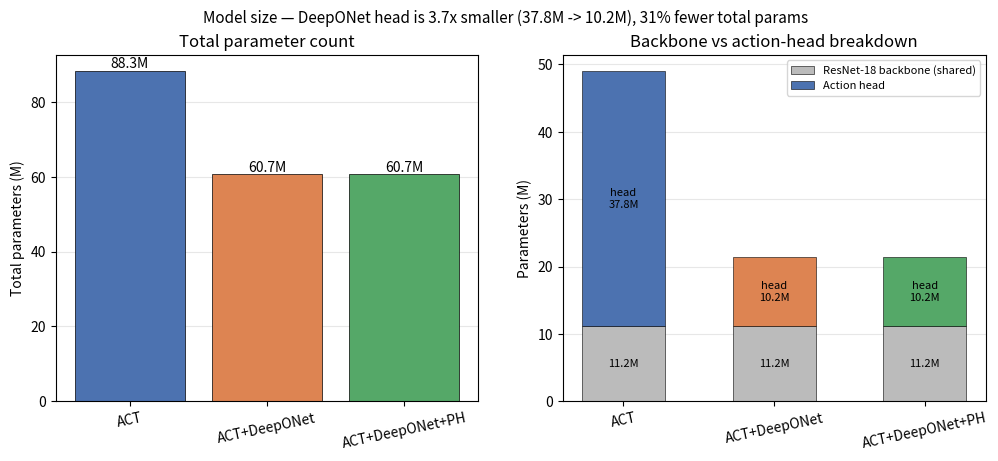

Write Python code to recreate this figure. (Note: this script raises an exception after producing the figure.)
"""Comprehensive plotting for the ACT campaign: ACT vs ACT+DeepONet vs ACT+DeepONet+PH.
Generates the full figure set into act_results/plots_all/.
Data sources (canonical):
  - in-dist  : act_results/{suite}/runs/eval_rerun_indist/success_rates.json  (10 eps x 3 seeds)
  - LIBERO-Plus (OOD, 7 perturbations): act_results/{suite}/runs/eval_lerobot_full/robustness_plus.json
  - latency  : act_results/latency.json  (this GPU, bf16, batch=1)
  - params   : run_config.json + architecture.md component breakdown
"""
import json, math
from pathlib import Path
import numpy as np
import matplotlib
matplotlib.use("Agg")
import matplotlib.pyplot as plt

R = Path("act_results")
OUT = R / "plots_all"; OUT.mkdir(parents=True, exist_ok=True)

SUITES = ["Spatial", "Object", "Long", "Goal"]
VAR = ["act", "act_deeponet", "act_deeponet_ph"]
LAB = {"act": "ACT", "act_deeponet": "ACT+DeepONet", "act_deeponet_ph": "ACT+DeepONet+PH"}
COL = {"act": "#4C72B0", "act_deeponet": "#DD8452", "act_deeponet_ph": "#55A868"}
CATS = ["Camera Viewpoints", "Light Conditions", "Sensor Noise", "Background Textures",
        "Objects Layout", "Robot Initial States", "Language Instructions"]
CAT_SHORT = ["Camera", "Light", "SensorNoise", "Background", "ObjLayout", "RobotInit", "Language"]

def load(p):
    try: return json.load(open(p))
    except Exception: return None

# ---------------------------------------------------------------- gather data
indist = {}        # indist[suite][var] = {overall, std, per_task:{id:(name,rate)}, per_seed_overall:[..]}
for s in SUITES:
    d = load(R / s / "runs/eval_rerun_indist/success_rates.json")
    if not d: continue
    skey = [k for k in d if not k.startswith("_")][0]
    indist[s] = {}
    for v in VAR:
        mv = d[skey].get(v)
        if not mv or "per_task" not in mv: continue
        tasks = mv["per_task"]
        rates = [t["success_rate"] for t in tasks.values()]
        # 3-seed overall: mean across tasks per seed
        seedmat = [t.get("per_seed", []) for t in tasks.values()]
        nseed = min((len(x) for x in seedmat), default=0)
        per_seed_overall = [np.mean([row[i] for row in seedmat]) for i in range(nseed)] if nseed else []
        indist[s][v] = {
            "overall": float(np.mean(rates)) * 100,
            "std": float(np.std(per_seed_overall)) * 100 if per_seed_overall else 0.0,
            "per_task": {k: (t["task"], t["success_rate"] * 100) for k, t in tasks.items()},
        }

plus = {}          # plus[suite][var] = {overall, cats:{cat:val}}
for s in SUITES:
    d = load(R / s / "runs/eval_lerobot_full/robustness_plus.json")
    if not d: continue
    plus[s] = {}
    for v in VAR:
        mv = d.get(v)
        if not mv: continue
        plus[s][v] = {
            "overall": mv.get("robustness_average", float("nan")) * 100,
            "cats": {c: mv.get(c, {}).get("average", float("nan")) * 100 for c in CATS},
        }

lat = load(R / "latency.json")
PARAM_TOTAL = {"act": 88.284, "act_deeponet": 60.712, "act_deeponet_ph": 60.712}
PARAM_BACKBONE = 11.2
PARAM_HEAD = {"act": 37.8, "act_deeponet": 10.2, "act_deeponet_ph": 10.2}

def avg_over_suites(table, key):
    """mean across suites of table[suite][var][key]"""
    out = {}
    for v in VAR:
        vals = [table[s][v][key] for s in table if v in table[s] and not math.isnan(table[s][v][key])]
        out[v] = float(np.mean(vals)) if vals else float("nan")
    return out

def barlabels(ax, bars, fmt="{:.1f}", fs=8):
    for b in bars:
        h = b.get_height()
        if math.isnan(h): continue
        ax.text(b.get_x() + b.get_width()/2, h, fmt.format(h), ha="center", va="bottom", fontsize=fs)

def grouped(ax, groups, series_vals, series_err=None, ylabel="", title="", ylim=None, width=0.26, rot=0):
    x = np.arange(len(groups)); n = len(VAR)
    for i, v in enumerate(VAR):
        off = (i - (n-1)/2) * width
        err = series_err[v] if series_err else None
        bars = ax.bar(x + off, series_vals[v], width, label=LAB[v], color=COL[v],
                      yerr=err, capsize=3, edgecolor="black", linewidth=0.4)
        barlabels(ax, bars)
    ax.set_xticks(x); ax.set_xticklabels(groups, rotation=rot, ha="center" if rot==0 else "right")
    ax.set_ylabel(ylabel); ax.set_title(title)
    if ylim: ax.set_ylim(*ylim)
    ax.grid(axis="y", alpha=0.3); ax.set_axisbelow(True)
    ax.legend(fontsize=8)

saved = []
def save(fig, name):
    p = OUT / name; fig.savefig(p, dpi=150, bbox_inches="tight"); plt.close(fig); saved.append(name)

# ======================================================== 1. PARAMETERS
fig, axes = plt.subplots(1, 2, figsize=(12, 4.5))
ax = axes[0]
bars = ax.bar([LAB[v] for v in VAR], [PARAM_TOTAL[v] for v in VAR], color=[COL[v] for v in VAR],
              edgecolor="black", linewidth=0.5)
barlabels(ax, bars, "{:.1f}M", 10)
ax.set_ylabel("Total parameters (M)"); ax.set_title("Total parameter count")
ax.grid(axis="y", alpha=0.3); ax.set_axisbelow(True); ax.tick_params(axis="x", rotation=12)
ax = axes[1]
xb = np.arange(len(VAR))
b1 = ax.bar(xb, [PARAM_BACKBONE]*len(VAR), 0.55, label="ResNet-18 backbone (shared)", color="#BBBBBB", edgecolor="black", lw=0.4)
b2 = ax.bar(xb, [PARAM_HEAD[v] for v in VAR], 0.55, bottom=[PARAM_BACKBONE]*len(VAR),
            label="Action head", color=[COL[v] for v in VAR], edgecolor="black", lw=0.4)
for i, v in enumerate(VAR):
    ax.text(i, PARAM_BACKBONE/2, f"{PARAM_BACKBONE:.1f}M", ha="center", va="center", fontsize=8)
    ax.text(i, PARAM_BACKBONE + PARAM_HEAD[v]/2, f"head\n{PARAM_HEAD[v]:.1f}M", ha="center", va="center", fontsize=8)
ax.set_xticks(xb); ax.set_xticklabels([LAB[v] for v in VAR], rotation=12)
ax.set_ylabel("Parameters (M)"); ax.set_title("Backbone vs action-head breakdown")
ax.grid(axis="y", alpha=0.3); ax.set_axisbelow(True); ax.legend(fontsize=8)
fig.suptitle("Model size — DeepONet head is 3.7x smaller (37.8M -> 10.2M), 31% fewer total params", fontsize=11)
save(fig, "01_parameters.png")

# ======================================================== 2. LATENCY
if lat:
    plan = {v: lat[v]["plan_forward"]["mean_ms"] for v in VAR}
    plan_e = {v: lat[v]["plan_forward"]["std_ms"] for v in VAR}
    amort = {v: lat[v]["amortized_replan5"]["mean_ms"] for v in VAR}
    hz = {v: lat[v]["control_freq_hz_amort"] for v in VAR}
    fig, axes = plt.subplots(1, 3, figsize=(15, 4.5))
    for ax, data, err, ttl, yl in [
        (axes[0], plan, plan_e, "Planning forward pass\n(full action-chunk prediction)", "latency (ms)"),
        (axes[1], amort, None, "Amortized per control step\n(receding horizon, replan=5)", "latency (ms)"),
        (axes[2], hz, None, "Control frequency\n(amortized, replan=5)", "Hz")]:
        bars = ax.bar([LAB[v] for v in VAR], [data[v] for v in VAR], color=[COL[v] for v in VAR],
                      yerr=[err[v] for v in VAR] if err else None, capsize=4, edgecolor="black", lw=0.5)
        barlabels(ax, bars, "{:.1f}", 9)
        ax.set_ylabel(yl); ax.set_title(ttl); ax.grid(axis="y", alpha=0.3); ax.set_axisbelow(True)
        ax.tick_params(axis="x", rotation=12)
    fig.suptitle(f"Inference latency — {lat['_meta']['gpu']}, bf16, batch=1", fontsize=11)
    save(fig, "02_latency.png")

# ======================================================== 3. IN-DIST overall
vals = {v: [indist[s][v]["overall"] for s in SUITES] for v in VAR}
errs = {v: [indist[s][v]["std"] for s in SUITES] for v in VAR}
avg = avg_over_suites(indist, "overall")
for v in VAR: vals[v].append(avg[v]); errs[v].append(0.0)
fig, ax = plt.subplots(figsize=(11, 5))
grouped(ax, SUITES + ["Average"], vals, errs, "Success rate (%)",
        "In-distribution success rate (10 episodes x 3 seeds; error bars = 3-seed std)", ylim=(0, 100))
save(fig, "03_indist_overall.png")

# ======================================================== 4. PLUS overall (OOD)
vals = {v: [plus[s][v]["overall"] for s in SUITES] for v in VAR}
avg = avg_over_suites(plus, "overall")
for v in VAR: vals[v].append(avg[v])
fig, ax = plt.subplots(figsize=(11, 5))
grouped(ax, SUITES + ["Average"], vals, None, "Robustness success rate (%)",
        "Out-of-distribution: LIBERO-Plus overall robustness (7 perturbations x 12 tasks)", ylim=(0, 80))
save(fig, "04_plus_overall.png")

# ======================================================== 5. IN-DIST vs OOD (drop)
ai = avg_over_suites(indist, "overall"); ap = avg_over_suites(plus, "overall")
fig, ax = plt.subplots(figsize=(9, 5))
x = np.arange(len(VAR)); w = 0.36
b1 = ax.bar(x - w/2, [ai[v] for v in VAR], w, label="In-distribution", color="#4C72B0", edgecolor="black", lw=0.4)
b2 = ax.bar(x + w/2, [ap[v] for v in VAR], w, label="LIBERO-Plus (OOD)", color="#C44E52", edgecolor="black", lw=0.4)
barlabels(ax, b1); barlabels(ax, b2)
for i, v in enumerate(VAR):
    drop = ai[v] - ap[v]
    ax.annotate(f"-{drop:.1f}", (i, max(ai[v], ap[v]) + 3), ha="center", fontsize=9, color="black")
ax.set_xticks(x); ax.set_xticklabels([LAB[v] for v in VAR], rotation=10)
ax.set_ylabel("Success rate (%)"); ax.set_ylim(0, 100)
ax.set_title("In-distribution vs OOD (averaged over 4 suites) — robustness drop annotated")
ax.grid(axis="y", alpha=0.3); ax.set_axisbelow(True); ax.legend()
save(fig, "05_indist_vs_plus_drop.png")

# ======================================================== 6. PER-TASK accuracy (2x2)
fig, axes = plt.subplots(2, 2, figsize=(16, 10))
for ax, s in zip(axes.flat, SUITES):
    tids = sorted(indist[s]["act"]["per_task"].keys(), key=lambda k: int(k))
    groups = [f"T{t}" for t in tids]
    vv = {v: [indist[s][v]["per_task"][t][1] for t in tids] for v in VAR}
    grouped(ax, groups, vv, None, "Success rate (%)", f"{s} — per-task in-distribution", ylim=(0, 105))
fig.suptitle("Per-task in-distribution success rate (3-seed mean)", fontsize=13)
save(fig, "06_per_task_indist.png")

# ======================================================== 7. PER-PERTURBATION averaged over suites
catavg = {v: [] for v in VAR}
for v in VAR:
    for c in CATS:
        vals_c = [plus[s][v]["cats"][c] for s in SUITES if v in plus[s] and not math.isnan(plus[s][v]["cats"][c])]
        catavg[v].append(float(np.mean(vals_c)) if vals_c else float("nan"))
fig, ax = plt.subplots(figsize=(13, 5.5))
grouped(ax, CAT_SHORT, catavg, None, "Robustness success rate (%)",
        "LIBERO-Plus per-perturbation robustness (averaged over 4 suites)", ylim=(0, 90), rot=25)
save(fig, "07_perturbation_by_category_avg.png")

# ======================================================== 8. PER-PERTURBATION per suite (2x2)
fig, axes = plt.subplots(2, 2, figsize=(18, 11))
for ax, s in zip(axes.flat, SUITES):
    vv = {v: [plus[s][v]["cats"][c] for c in CATS] for v in VAR}
    grouped(ax, CAT_SHORT, vv, None, "Robustness (%)", f"{s} — per-perturbation", ylim=(0, 105), rot=30)
fig.suptitle("LIBERO-Plus: per-perturbation robustness by suite (7 categories)", fontsize=13)
save(fig, "08_perturbation_per_suite.png")

# ======================================================== 9. HEATMAPS (suite x category) per variant
fig, axes = plt.subplots(1, 3, figsize=(19, 5.2))
for ax, v in zip(axes, VAR):
    M = np.array([[plus[s][v]["cats"][c] for c in CATS] for s in SUITES])
    im = ax.imshow(M, cmap="RdYlGn", vmin=0, vmax=100, aspect="auto")
    ax.set_xticks(range(len(CATS))); ax.set_xticklabels(CAT_SHORT, rotation=35, ha="right", fontsize=8)
    ax.set_yticks(range(len(SUITES))); ax.set_yticklabels(SUITES)
    ax.set_title(LAB[v])
    for i in range(len(SUITES)):
        for j in range(len(CATS)):
            ax.text(j, i, f"{M[i,j]:.0f}", ha="center", va="center", fontsize=8,
                    color="black")
    fig.colorbar(im, ax=ax, fraction=0.046, pad=0.04, label="success %")
fig.suptitle("LIBERO-Plus robustness heatmap: suite x perturbation, per variant", fontsize=13)
save(fig, "09_perturbation_heatmaps.png")

# ======================================================== 10. RADAR (per-perturbation, avg over suites)
ang = np.linspace(0, 2*np.pi, len(CATS), endpoint=False).tolist(); ang += ang[:1]
fig, ax = plt.subplots(figsize=(8, 8), subplot_kw=dict(polar=True))
for v in VAR:
    data = catavg[v] + catavg[v][:1]
    ax.plot(ang, data, label=LAB[v], color=COL[v], linewidth=2)
    ax.fill(ang, data, color=COL[v], alpha=0.12)
ax.set_xticks(ang[:-1]); ax.set_xticklabels(CAT_SHORT, fontsize=9)
ax.set_ylim(0, 80); ax.set_title("Perturbation robustness profile (avg over suites)", pad=20)
ax.legend(loc="upper right", bbox_to_anchor=(1.25, 1.1), fontsize=9)
save(fig, "10_perturbation_radar.png")

# ======================================================== 11. EFFICIENCY (Pareto)
ind_avg = avg_over_suites(indist, "overall"); plus_avg = avg_over_suites(plus, "overall")
fig, axes = plt.subplots(1, 2, figsize=(14, 5.5))
if lat:
    planL = {v: lat[v]["plan_forward"]["mean_ms"] for v in VAR}
    ax = axes[0]
    for v in VAR:
        ax.scatter(planL[v], ind_avg[v], s=PARAM_TOTAL[v]*12, color=COL[v], edgecolor="black", zorder=3, label=LAB[v])
        ax.annotate(f"{LAB[v]}\n{ind_avg[v]:.1f}%, {planL[v]:.1f}ms", (planL[v], ind_avg[v]),
                    textcoords="offset points", xytext=(8, 8), fontsize=8)
    ax.set_xlabel("Planning latency (ms, lower better)"); ax.set_ylabel("In-dist success (%)")
    ax.set_title("Accuracy vs latency (bubble = params)"); ax.grid(alpha=0.3)
ax = axes[1]
for v in VAR:
    ax.scatter(PARAM_TOTAL[v], ind_avg[v], s=160, color=COL[v], edgecolor="black", zorder=3, marker="o", label=f"{LAB[v]} in-dist")
    ax.scatter(PARAM_TOTAL[v], plus_avg[v], s=160, color=COL[v], edgecolor="black", zorder=3, marker="^")
    ax.annotate(f"{ind_avg[v]:.1f}", (PARAM_TOTAL[v], ind_avg[v]), textcoords="offset points", xytext=(8, 0), fontsize=8)
    ax.annotate(f"{plus_avg[v]:.1f}", (PARAM_TOTAL[v], plus_avg[v]), textcoords="offset points", xytext=(8, 0), fontsize=8)
ax.set_xlabel("Total parameters (M)"); ax.set_ylabel("Success (%)")
ax.set_title("Accuracy vs params  (o = in-dist, ^ = OOD)"); ax.grid(alpha=0.3)
ax.legend(fontsize=7, loc="center right")
fig.suptitle("Efficiency trade-offs", fontsize=12)
save(fig, "11_efficiency_pareto.png")

# ======================================================== 12. MASTER summary (2x2)
fig, axes = plt.subplots(2, 2, figsize=(15, 10))
# params
ax = axes[0,0]; bars = ax.bar([LAB[v] for v in VAR], [PARAM_TOTAL[v] for v in VAR], color=[COL[v] for v in VAR], edgecolor="black", lw=0.4)
barlabels(ax, bars, "{:.1f}M", 9); ax.set_title("Parameters (M)"); ax.tick_params(axis="x", rotation=10); ax.grid(axis="y", alpha=0.3); ax.set_axisbelow(True)
# latency
ax = axes[0,1]
if lat:
    bars = ax.bar([LAB[v] for v in VAR], [lat[v]["plan_forward"]["mean_ms"] for v in VAR], color=[COL[v] for v in VAR], edgecolor="black", lw=0.4)
    barlabels(ax, bars, "{:.1f}", 9); ax.set_title("Planning latency (ms)"); ax.tick_params(axis="x", rotation=10); ax.grid(axis="y", alpha=0.3); ax.set_axisbelow(True)
# indist avg
ax = axes[1,0]; bars = ax.bar([LAB[v] for v in VAR], [ind_avg[v] for v in VAR], color=[COL[v] for v in VAR], edgecolor="black", lw=0.4)
barlabels(ax, bars); ax.set_title("In-dist success (avg 4 suites, %)"); ax.set_ylim(0,100); ax.tick_params(axis="x", rotation=10); ax.grid(axis="y", alpha=0.3); ax.set_axisbelow(True)
# plus avg
ax = axes[1,1]; bars = ax.bar([LAB[v] for v in VAR], [plus_avg[v] for v in VAR], color=[COL[v] for v in VAR], edgecolor="black", lw=0.4)
barlabels(ax, bars); ax.set_title("LIBERO-Plus OOD (avg 4 suites, %)"); ax.set_ylim(0,80); ax.tick_params(axis="x", rotation=10); ax.grid(axis="y", alpha=0.3); ax.set_axisbelow(True)
fig.suptitle("ACT campaign summary — ACT vs ACT+DeepONet vs ACT+DeepONet+PH", fontsize=13)
save(fig, "12_master_summary.png")

# ======================================================== dump a tidy CSV + json
summary = {"in_dist": {}, "libero_plus": {}, "params_M": PARAM_TOTAL,
           "latency": {v: lat[v] for v in VAR} if lat else {},
           "averages": {"in_dist": ind_avg, "libero_plus": plus_avg}}
for s in SUITES:
    summary["in_dist"][s] = {v: round(indist[s][v]["overall"], 1) for v in VAR}
    summary["libero_plus"][s] = {v: {"overall": round(plus[s][v]["overall"], 1),
                                     "by_cat": {c: round(plus[s][v]["cats"][c], 1) for c in CATS}} for v in VAR}
(OUT / "summary.json").write_text(json.dumps(summary, indent=2))

rows = ["metric,suite/category,ACT,ACT+DeepONet,ACT+DeepONet+PH"]
for s in SUITES:
    rows.append(f"in_dist,{s}," + ",".join(f"{indist[s][v]['overall']:.1f}" for v in VAR))
rows.append("in_dist,Average," + ",".join(f"{ind_avg[v]:.1f}" for v in VAR))
for s in SUITES:
    rows.append(f"plus_overall,{s}," + ",".join(f"{plus[s][v]['overall']:.1f}" for v in VAR))
rows.append("plus_overall,Average," + ",".join(f"{plus_avg[v]:.1f}" for v in VAR))
for ci, c in enumerate(CATS):
    rows.append(f"plus_cat_avg,{c}," + ",".join(f"{catavg[v][ci]:.1f}" for v in VAR))
rows.append("params_M,-," + ",".join(f"{PARAM_TOTAL[v]:.1f}" for v in VAR))
if lat:
    rows.append("plan_latency_ms,-," + ",".join(f"{lat[v]['plan_forward']['mean_ms']:.2f}" for v in VAR))
    rows.append("amortized_ms,-," + ",".join(f"{lat[v]['amortized_replan5']['mean_ms']:.2f}" for v in VAR))
(OUT / "summary.csv").write_text("\n".join(rows) + "\n")

print(f"Saved {len(saved)} figures to {OUT}/:")
for n in saved: print("  ", n)
print("Also wrote summary.json and summary.csv")
